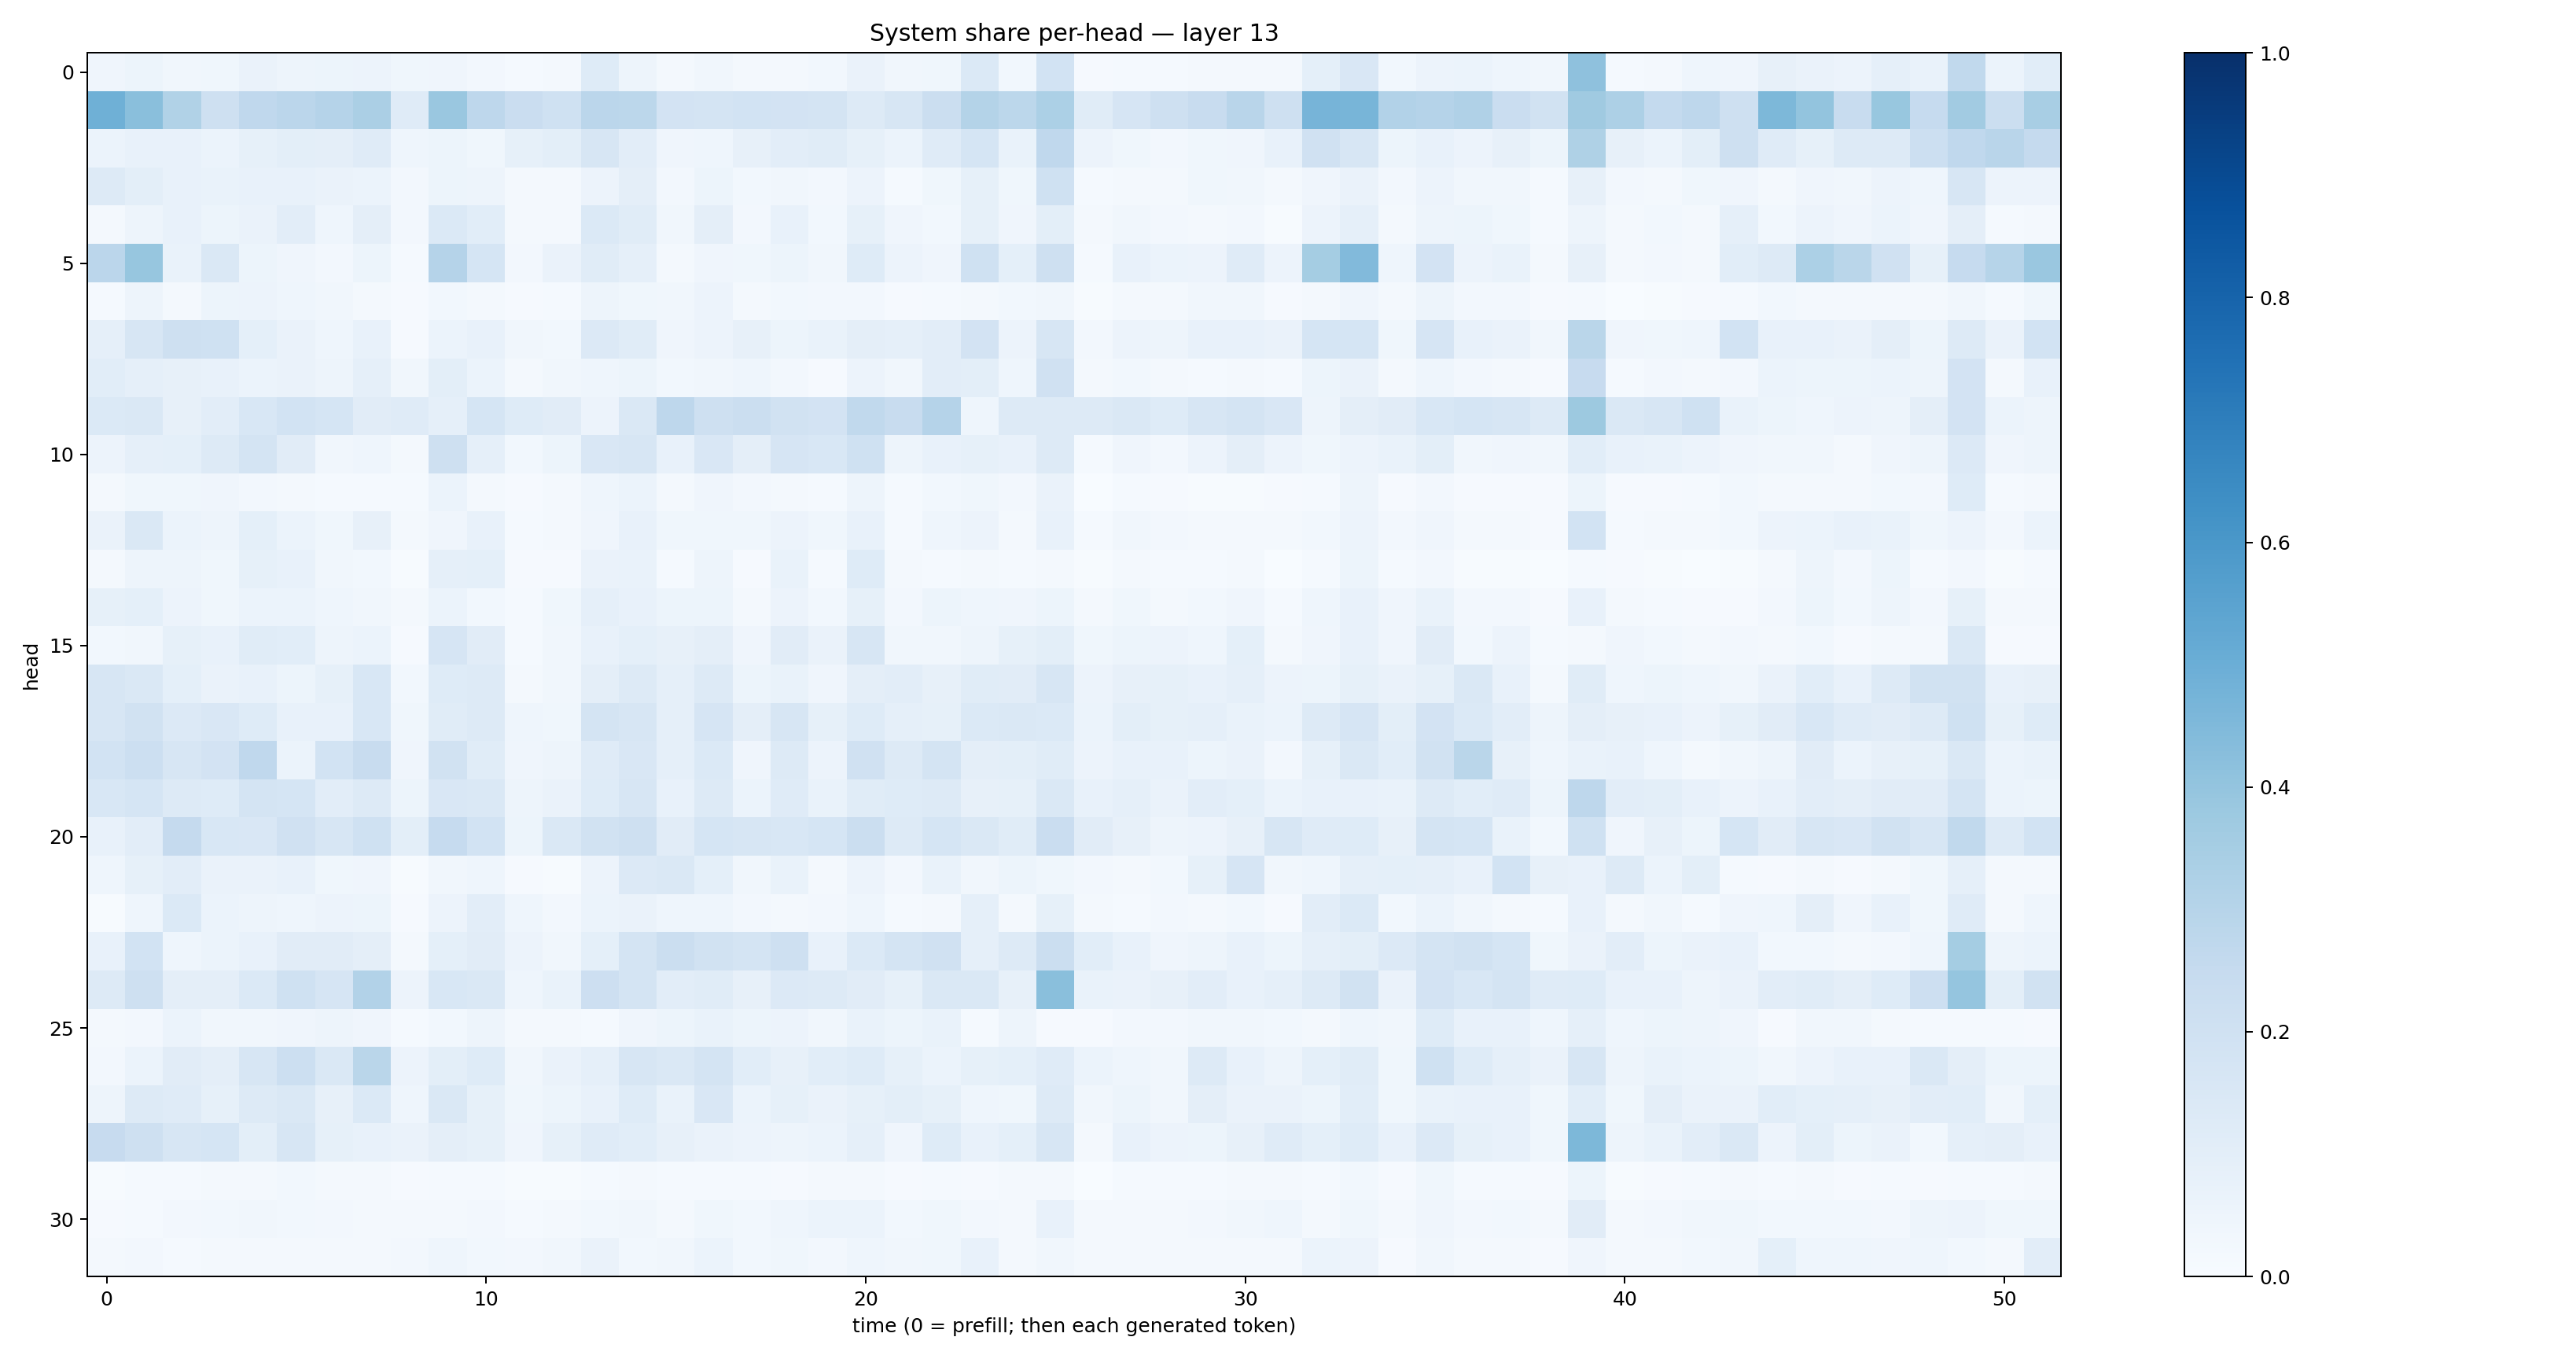

The table this chart was drawn from, first rows:
0.039347112, 0.05254615, 0.035028823, 0.038607042, 0.06452529, 0.04898106, 0.051282007, 0.05646847, 0.036847655, 0.041355684, 0.024481075, 0.012368196, 0.017218035, 0.12233297, 0.049131766, 0.021436345, 0.03203772, 0.020615121, 0.018331755, 0.029962895, 0.06278098, 0.034369156, 0.03697931, 0.1381917
0.4893, 0.4248, 0.3153, 0.2062, 0.2677, 0.2834, 0.3014, 0.3333, 0.1179, 0.3844, 0.2754, 0.23, 0.2023, 0.2851, 0.2806, 0.1832, 0.1743, 0.1847, 0.1822, 0.1753, 0.1307, 0.1585, 0.2208, 0.3069
0.06144, 0.07806, 0.07423, 0.05886, 0.08524, 0.09779, 0.09704, 0.1204, 0.04349, 0.05093, 0.03707, 0.08472, 0.1013, 0.1634, 0.1036, 0.04074, 0.04491, 0.0817, 0.1047, 0.1166, 0.08426, 0.06102, 0.1184, 0.1713
0.1295, 0.09933, 0.07659, 0.0668, 0.07083, 0.07231, 0.06379, 0.06215, 0.02344, 0.05378, 0.04936, 0.02086, 0.01996, 0.05634, 0.09463, 0.02676, 0.05291, 0.02766, 0.03506, 0.02493, 0.05837, 0.01458, 0.03541, 0.08277
0.02032, 0.04904, 0.07666, 0.05331, 0.06272, 0.1036, 0.04456, 0.09541, 0.02703, 0.1385, 0.1089, 0.02243, 0.0212, 0.1389, 0.1167, 0.03311, 0.09649, 0.02387, 0.07051, 0.02856, 0.0859, 0.03909, 0.02962, 0.08335
0.2831, 0.3917, 0.06656, 0.1465, 0.05239, 0.04126, 0.02642, 0.05166, 0.01405, 0.303, 0.1693, 0.02476, 0.06438, 0.1163, 0.08947, 0.01894, 0.04261, 0.03668, 0.0511, 0.03464, 0.122, 0.05828, 0.04221, 0.1995
0.01542, 0.04947, 0.02163, 0.05324, 0.0553, 0.04513, 0.03511, 0.02311, 0.009321, 0.02817, 0.01933, 0.0112, 0.01552, 0.04694, 0.03663, 0.03265, 0.05662, 0.02237, 0.03079, 0.02643, 0.02568, 0.0117, 0.01529, 0.01793
0.08786, 0.1626, 0.2066, 0.2026, 0.0912, 0.06334, 0.04501, 0.07353, 0.0108, 0.06226, 0.07324, 0.03139, 0.02918, 0.1342, 0.1146, 0.04289, 0.05602, 0.07922, 0.05384, 0.06803, 0.09615, 0.08888, 0.1025, 0.1821
0.108, 0.08951, 0.07947, 0.07112, 0.06186, 0.06427, 0.04747, 0.08625, 0.03294, 0.09918, 0.05973, 0.02332, 0.03129, 0.04466, 0.05284, 0.02758, 0.03505, 0.04394, 0.02507, 0.0116, 0.05806, 0.03148, 0.1041, 0.1015
0.1368, 0.148, 0.07856, 0.1044, 0.1539, 0.1848, 0.1686, 0.1101, 0.1173, 0.08783, 0.17, 0.1224, 0.1117, 0.05519, 0.148, 0.2738, 0.2107, 0.2228, 0.1921, 0.1829, 0.2655, 0.242, 0.3046, 0.0433
0.05848, 0.08715, 0.09155, 0.1284, 0.1795, 0.1095, 0.03405, 0.04402, 0.02318, 0.2039, 0.08679, 0.02821, 0.05401, 0.1494, 0.1617, 0.07648, 0.149, 0.09554, 0.1656, 0.1531, 0.2029, 0.04915, 0.07395, 0.08214
0.02332, 0.03707, 0.03691, 0.0396, 0.02693, 0.02231, 0.01218, 0.01477, 0.01241, 0.05895, 0.01866, 0.008503, 0.01815, 0.046, 0.06058, 0.01998, 0.04092, 0.02531, 0.02135, 0.01377, 0.04854, 0.01464, 0.02785, 0.03662
0.06433, 0.1439, 0.05891, 0.04767, 0.09191, 0.06024, 0.03533, 0.07922, 0.01574, 0.0414, 0.07158, 0.0148, 0.02154, 0.04015, 0.07444, 0.03841, 0.03569, 0.039, 0.05645, 0.03542, 0.07089, 0.01532, 0.04684, 0.05545
0.01753, 0.04919, 0.04995, 0.03744, 0.08291, 0.07542, 0.03492, 0.03019, 0.006242, 0.08984, 0.09344, 0.009155, 0.01049, 0.06552, 0.06641, 0.01299, 0.04999, 0.008102, 0.06828, 0.01337, 0.1214, 0.01658, 0.01394, 0.01775
0.08213, 0.09057, 0.05845, 0.03759, 0.05875, 0.06138, 0.04316, 0.03204, 0.01567, 0.0618, 0.03112, 0.01494, 0.03781, 0.08718, 0.07749, 0.05239, 0.05155, 0.0204, 0.05704, 0.0282, 0.08205, 0.02589, 0.05464, 0.04456
0.02875, 0.03491, 0.08232, 0.07133, 0.1133, 0.1072, 0.04837, 0.05935, 0.009658, 0.1678, 0.1132, 0.01463, 0.03314, 0.07382, 0.09138, 0.07891, 0.09656, 0.04168, 0.1116, 0.06586, 0.1586, 0.03291, 0.03231, 0.04903
0.1634, 0.1409, 0.09009, 0.06334, 0.07452, 0.05262, 0.08347, 0.153, 0.02796, 0.1214, 0.1279, 0.0215, 0.03254, 0.09653, 0.1309, 0.08863, 0.1289, 0.05203, 0.06801, 0.03928, 0.09394, 0.1047, 0.08036, 0.1163
0.158, 0.1913, 0.1357, 0.1503, 0.1225, 0.07255, 0.07727, 0.1556, 0.03746, 0.1167, 0.1256, 0.04339, 0.03524, 0.1729, 0.162, 0.08778, 0.1667, 0.09547, 0.1587, 0.08482, 0.1228, 0.08692, 0.08504, 0.1373
0.1863, 0.2149, 0.16, 0.1802, 0.2662, 0.06185, 0.1844, 0.2362, 0.04296, 0.1876, 0.1158, 0.04247, 0.04956, 0.1183, 0.1496, 0.08679, 0.1397, 0.04205, 0.126, 0.05858, 0.1992, 0.1324, 0.173, 0.09682
0.1533, 0.1697, 0.1317, 0.124, 0.1784, 0.168, 0.1033, 0.1293, 0.05247, 0.1497, 0.1442, 0.05062, 0.06289, 0.1236, 0.1581, 0.07667, 0.1319, 0.0595, 0.1201, 0.0669, 0.1167, 0.1224, 0.1315, 0.07912
0.07246, 0.1045, 0.2513, 0.1531, 0.1517, 0.1958, 0.1608, 0.202, 0.09861, 0.248, 0.1843, 0.05323, 0.1434, 0.1914, 0.2103, 0.1114, 0.169, 0.1587, 0.1529, 0.1682, 0.2219, 0.1254, 0.1705, 0.1452
0.04607, 0.08354, 0.1041, 0.06352, 0.06456, 0.07255, 0.03872, 0.04224, 0.007257, 0.03139, 0.04371, 0.009173, 0.00621, 0.0558, 0.1365, 0.1424, 0.09228, 0.03394, 0.06846, 0.01705, 0.05545, 0.02593, 0.06882, 0.03454
0.004778, 0.04642, 0.1395, 0.0607, 0.05044, 0.04673, 0.05699, 0.05153, 0.008109, 0.05581, 0.1027, 0.04498, 0.0252, 0.05945, 0.06631, 0.04353, 0.04425, 0.02504, 0.02302, 0.02427, 0.04532, 0.01493, 0.01673, 0.08691
0.07803, 0.1868, 0.04333, 0.05963, 0.07527, 0.112, 0.112, 0.09451, 0.0192, 0.09231, 0.1104, 0.05599, 0.03357, 0.09142, 0.1745, 0.2237, 0.1934, 0.1793, 0.2083, 0.07439, 0.1397, 0.1739, 0.1991, 0.08613
0.1278, 0.2058, 0.09725, 0.09754, 0.1371, 0.2016, 0.166, 0.3092, 0.0581, 0.1551, 0.1466, 0.0433, 0.06654, 0.2125, 0.1764, 0.1026, 0.1145, 0.08138, 0.1359, 0.1253, 0.1128, 0.08454, 0.1409, 0.1413
0.01646, 0.02431, 0.05953, 0.03195, 0.03346, 0.04106, 0.05009, 0.03943, 0.01489, 0.03079, 0.04709, 0.01579, 0.01968, 0.01367, 0.0425, 0.05259, 0.06806, 0.054, 0.05484, 0.03443, 0.06662, 0.05112, 0.06701, 0.01511
0.02598, 0.0614, 0.1125, 0.09511, 0.1592, 0.215, 0.1444, 0.2883, 0.05704, 0.1013, 0.1228, 0.03317, 0.06393, 0.08694, 0.1565, 0.1446, 0.1765, 0.1085, 0.08158, 0.1063, 0.1227, 0.08264, 0.06224, 0.08229
0.04852, 0.1297, 0.1204, 0.08546, 0.1295, 0.1445, 0.08162, 0.1383, 0.04426, 0.1428, 0.08361, 0.03875, 0.05157, 0.07587, 0.1249, 0.06848, 0.1487, 0.05873, 0.08505, 0.06362, 0.08305, 0.09861, 0.08551, 0.0435
0.245, 0.205, 0.1602, 0.171, 0.1008, 0.1611, 0.08482, 0.07096, 0.06256, 0.09456, 0.08581, 0.04276, 0.08586, 0.1189, 0.1091, 0.08093, 0.06271, 0.0547, 0.04838, 0.06208, 0.08892, 0.04196, 0.1246, 0.07642
0.005785, 0.01209, 0.01516, 0.02281, 0.02056, 0.03041, 0.02259, 0.016, 0.008665, 0.01487, 0.01413, 0.005537, 0.006627, 0.01209, 0.01598, 0.01264, 0.01186, 0.01216, 0.01154, 0.01924, 0.01614, 0.01061, 0.01482, 0.009858
0.008388, 0.01495, 0.02352, 0.02827, 0.03504, 0.03069, 0.02537, 0.01986, 0.0195, 0.02269, 0.02423, 0.01507, 0.01853, 0.02797, 0.03303, 0.01722, 0.0352, 0.02807, 0.04632, 0.06122, 0.06006, 0.02784, 0.03708, 0.02501
0.02198, 0.02576, 0.01193, 0.01573, 0.02055, 0.02291, 0.02282, 0.02185, 0.02598, 0.04424, 0.02782, 0.02507, 0.03364, 0.0634, 0.03089, 0.03295, 0.05911, 0.02816, 0.03563, 0.02552, 0.04682, 0.03241, 0.03553, 0.07291
